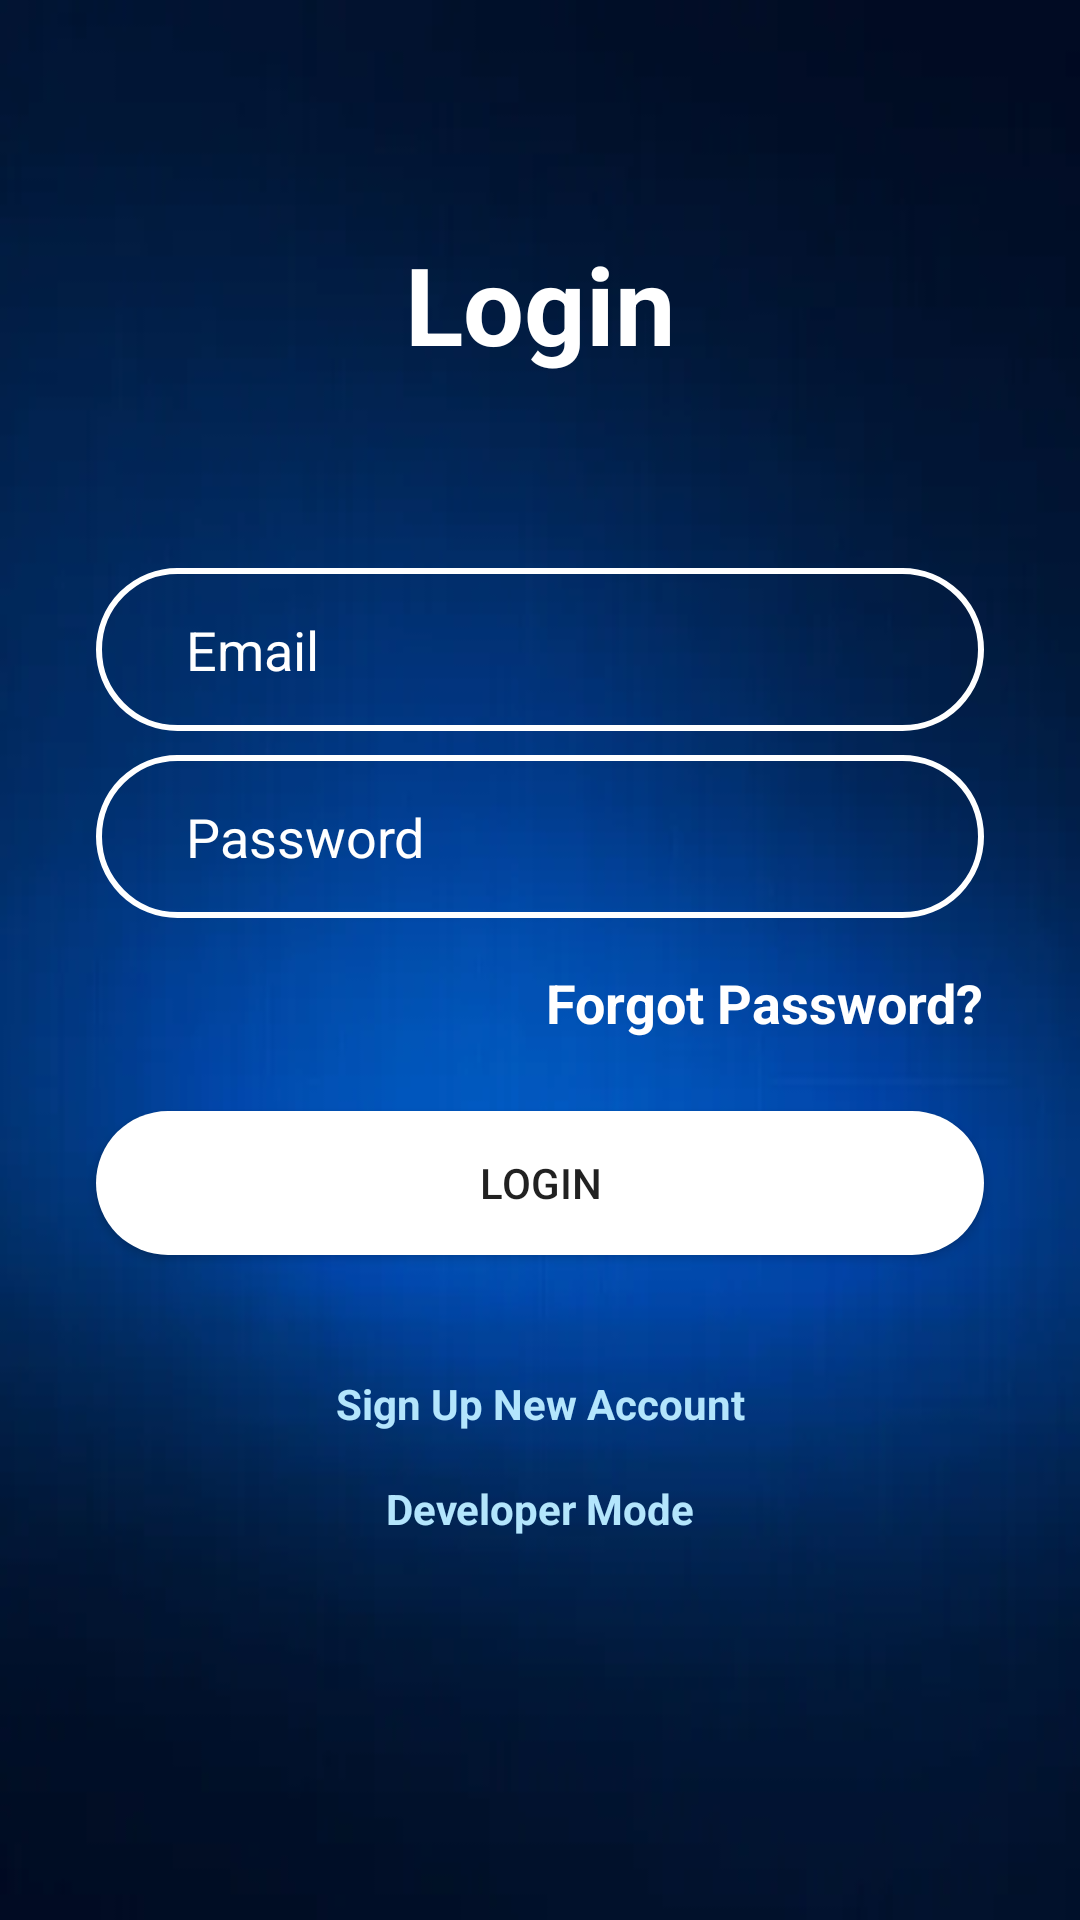

Write the Android layout XML for this screen, with the resource values it uses.
<!-- AndroidManifest.xml: application theme AppTheme -->
<!-- res/layout/activity_login.xml -->
<?xml version="1.0" encoding="utf-8"?>
<androidx.constraintlayout.widget.ConstraintLayout xmlns:android="http://schemas.android.com/apk/res/android"
    xmlns:app="http://schemas.android.com/apk/res-auto"
    xmlns:tools="http://schemas.android.com/tools"
    android:layout_width="match_parent"
    android:layout_height="match_parent"
    android:background="@drawable/bb"
    tools:context=".LoginActivity">

    <TextView
        android:id="@+id/ForgotPassword"
        android:layout_width="wrap_content"
        android:layout_height="wrap_content"
        android:text="@string/loginLogo"
        android:textColor="@color/colorWhite"
        android:textSize="36sp"
        android:textStyle="bold"
        app:layout_constraintBottom_toBottomOf="parent"
        app:layout_constraintEnd_toEndOf="parent"
        app:layout_constraintStart_toStartOf="parent"
        app:layout_constraintTop_toTopOf="parent"
        app:layout_constraintVertical_bias="0.13" />

    <EditText
        android:id="@+id/etAdminEmail"
        android:layout_width="0dp"
        android:layout_height="wrap_content"
        android:layout_marginStart="32dp"
        android:layout_marginTop="64dp"
        android:layout_marginEnd="32dp"
        android:background="@drawable/input_bg"
        android:drawableStart="@drawable/ic_email"
        android:drawablePadding="10dp"
        android:ems="10"
        android:hint="@string/email"
        android:inputType="textEmailAddress"
        android:paddingStart="30dp"
        android:paddingTop="15dp"
        android:paddingEnd="20dp"
        android:paddingBottom="15dp"
        android:textColor="@color/colorWhite"
        android:textColorHint="@color/colorWhite"
        app:layout_constraintEnd_toEndOf="parent"
        app:layout_constraintHorizontal_bias="0.0"
        app:layout_constraintStart_toStartOf="parent"
        app:layout_constraintTop_toBottomOf="@+id/ForgotPassword"
        android:autofillHints=""
        tools:ignore="VisualLintTextFieldSize" />

    <EditText
        android:id="@+id/etAdminPassword"
        android:layout_width="0dp"
        android:layout_height="wrap_content"
        android:layout_marginTop="8dp"
        android:autofillHints=""
        android:background="@drawable/input_bg"
        android:drawablePadding="10dp"
        android:drawableStart="@drawable/ic_security"
        android:ems="10"
        android:hint="@string/password"
        android:inputType="textPassword"
        android:paddingBottom="15dp"
        android:paddingEnd="20dp"
        android:paddingStart="30dp"
        android:paddingTop="15dp"
        android:textColor="@color/colorWhite"
        android:textColorHint="@color/colorWhite"
        app:layout_constraintEnd_toEndOf="@+id/etAdminEmail"
        app:layout_constraintHorizontal_bias="0.0"
        app:layout_constraintStart_toStartOf="@+id/etAdminEmail"
        app:layout_constraintTop_toBottomOf="@+id/etAdminEmail"
        tools:ignore="VisualLintTextFieldSize" />

    <TextView
        android:id="@+id/forgotPassword"
        android:layout_width="wrap_content"
        android:layout_height="wrap_content"
        android:layout_marginTop="16dp"
        android:text="@string/forgot_password"
        android:textColor="@color/colorWhite"
        android:textSize="18sp"
        android:textStyle="bold"
        app:layout_constraintEnd_toEndOf="@+id/etAdminPassword"
        app:layout_constraintTop_toBottomOf="@+id/etAdminPassword" />

    <Button
        android:id="@+id/btnLogin"
        android:layout_width="0dp"
        android:layout_height="wrap_content"
        android:layout_marginTop="24dp"
        android:background="@drawable/btn_bg"
        android:text="@string/btnLogin"
        app:layout_constraintEnd_toEndOf="@+id/etAdminPassword"
        app:layout_constraintStart_toStartOf="@+id/etAdminPassword"
        app:layout_constraintTop_toBottomOf="@+id/forgotPassword"
        tools:ignore="VisualLintButtonSize,DuplicateSpeakableTextCheck" />


    <TextView
        android:id="@+id/tvSignUp"
        android:layout_width="0dp"
        android:layout_height="wrap_content"
        android:layout_marginTop="40dp"
        android:gravity="center"
        android:orientation="horizontal"
        android:text="@string/sign_up"
        android:textAlignment="center"
        android:textColor="#B3E5FC"
        android:textStyle="bold"
        app:layout_constraintEnd_toEndOf="@+id/btnLogin"
        app:layout_constraintHorizontal_bias="0.0"
        app:layout_constraintStart_toStartOf="@+id/btnLogin"
        app:layout_constraintTop_toBottomOf="@+id/btnLogin" />

    <TextView
            android:id="@+id/tvDeveloperMode"
            android:layout_width="0dp"
            android:layout_height="wrap_content"
            android:layout_marginTop="16dp"
            android:gravity="center"
            android:orientation="horizontal"
            android:textAlignment="center"
            android:text="@string/developer_mode"
            android:textColor="#B3E5FC"
            android:textStyle="bold"
            app:layout_constraintEnd_toEndOf="@+id/tvSignUp"
            app:layout_constraintHorizontal_bias="0.0"
            app:layout_constraintStart_toStartOf="@+id/tvSignUp"
            app:layout_constraintTop_toBottomOf="@+id/tvSignUp" />

</androidx.constraintlayout.widget.ConstraintLayout>
<!-- resources referenced by this layout -->
<resources>
  <color name="colorWhite">#FFFFFF</color>
  <!-- drawable bb: jpg bitmap (drawable, 3906 bytes) -->
  <!-- drawable btn_bg (drawable) -->
  <?xml version="1.0" encoding="utf-8"?>
  <shape xmlns:android="http://schemas.android.com/apk/res/android">
  
      <solid android:color="@color/colorWhite"/>
  
      <corners android:radius="70dp"/>
  </shape>
  <!-- drawable input_bg (drawable) -->
  <?xml version="1.0" encoding="utf-8"?>
  <shape xmlns:android="http://schemas.android.com/apk/res/android">
  
      <stroke android:color="@color/colorWhite" android:width="2dp"/>
      <corners android:radius="70dp" />
  </shape>
  <string name="btnLogin">Login</string>
  <string name="developer_mode">Developer Mode</string>
  <string name="email">Email</string>
  <string name="forgot_password">Forgot Password?</string>
  <string name="loginLogo">Login</string>
  <string name="password">Password</string>
  <string name="sign_up">Sign Up New Account</string>
  <style name="AppTheme" parent="Theme.AppCompat.Light.NoActionBar">
          
          <item name="colorPrimaryDark">@color/colorPrimaryDark</item>
  
      </style>
  <color name="colorPrimaryDark">#3262C4</color>
</resources>
